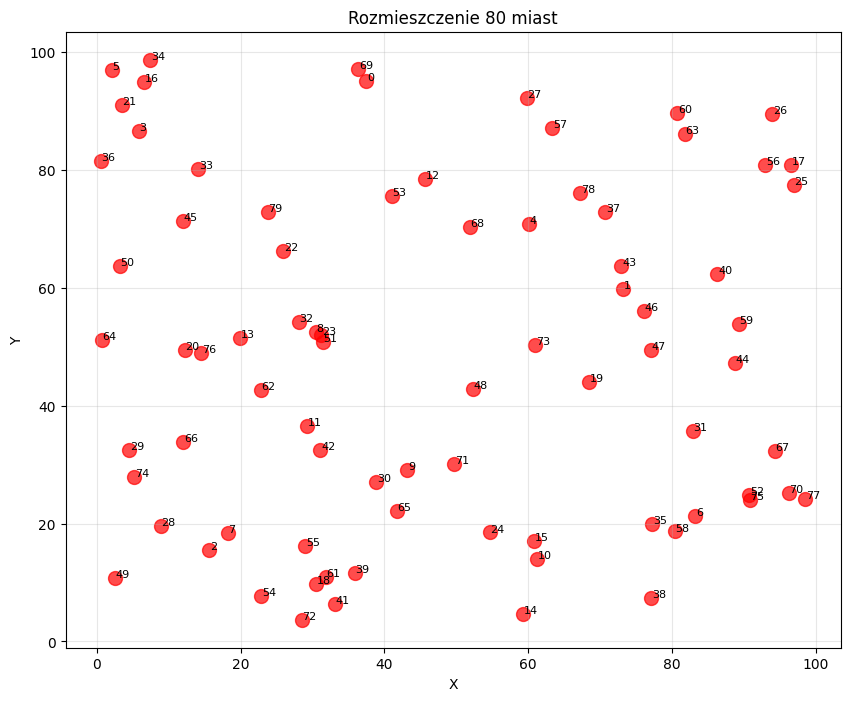

The file beside this chart, header and first rows:
x, y
3.745401188473624643e+01, 9.507143064099162189e+01
7.319939418114050511e+01, 5.986584841970366000e+01
1.560186404424365136e+01, 1.559945203362026511e+01
5.808361216819946549e+00, 8.661761457749351223e+01
6.011150117432087825e+01, 7.080725777960455503e+01
2.058449429580244683e+00, 9.699098521619943369e+01
8.324426408004217137e+01, 2.123391106782761639e+01
1.818249672071006273e+01, 1.834045098534338081e+01
3.042422429595377054e+01, 5.247564316322378630e+01
4.319450186421157412e+01, 2.912291401980419181e+01
6.118528947223794745e+01, 1.394938606520418389e+01
2.921446485352181455e+01, 3.663618432936917202e+01
4.560699842170359375e+01, 7.851759613930136084e+01
1.996737821583597494e+01, 5.142344384136116275e+01
5.924145688620424721e+01, 4.645041271999772903e+00
6.075448519014383919e+01, 1.705241236872915422e+01
6.505159298527951606e+00, 9.488855372533332400e+01
9.656320330745593594e+01, 8.083973481164611030e+01
3.046137691733706987e+01, 9.767211400638387886e+00
6.842330265121569255e+01, 4.401524937396013115e+01
1.220382348447788345e+01, 4.951769101112702032e+01
3.438852111521839561e+00, 9.093204020787820241e+01
2.587799816000169173e+01, 6.625222843539819451e+01
3.117110760894109589e+01, 5.200680211778107775e+01
5.467102793432796659e+01, 1.848544555255270438e+01
9.695846277645586042e+01, 7.751328233611145890e+01
9.394989415641890673e+01, 8.948273504276488666e+01
5.978999788110851199e+01, 9.218742350231168814e+01
8.849250205191950158e+00, 1.959828624191451851e+01
4.522728891053806599e+00, 3.253303307632643282e+01
3.886772896894819951e+01, 2.713490317738959234e+01
8.287375091519292880e+01, 3.567533266935893010e+01
2.809345096873807535e+01, 5.426960831582484701e+01
1.409242249747626374e+01, 8.021969807540396857e+01
7.455064367977081830e+00, 9.868869366005172594e+01
7.722447692966574095e+01, 1.987156815341723970e+01
5.522117123602399147e-01, 8.154614284548341629e+01
7.068573438476171589e+01, 7.290071680409873522e+01
7.712703466859457535e+01, 7.404465173409036538e+00
3.584657285442725794e+01, 1.158690595251297140e+01
8.631034258755934729e+01, 6.232981268275579367e+01
3.308980248526491863e+01, 6.355835028602363934e+00
3.109823217156622022e+01, 3.251833220267470637e+01
7.296061783380640975e+01, 6.375574713552131101e+01
8.872127425763265762e+01, 4.722149251619492816e+01
1.195942459383017109e+01, 7.132447872229950292e+01
7.607850486168973703e+01, 5.612771975694962379e+01
7.709671799545610327e+01, 4.937955963643907609e+01
5.227328293819940797e+01, 4.275410183585496071e+01
2.541912674409518846e+00, 1.078914269933044423e+01
3.142918568673425117e+00, 6.364104112637804178e+01
3.143559810763266782e+01, 5.085706911647027795e+01
9.075664739260929537e+01, 2.492922291488749309e+01
4.103829230356297586e+01, 7.555511385430486371e+01
2.287981654916224628e+01, 7.697990982879298727e+00
2.897514529137680128e+01, 1.612212872540044373e+01
9.296976523425730932e+01, 8.081203795644169929e+01
6.334037565104234346e+01, 8.714605901877176564e+01
8.036720768991145292e+01, 1.865700588860358522e+01
8.925589984899777107e+01, 5.393422419156507175e+01
... 20 more rows
